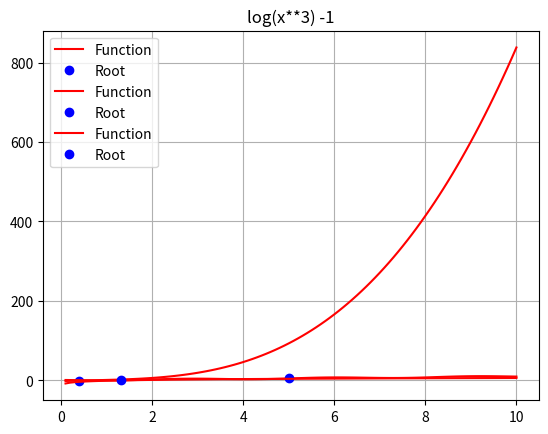

Source code (Python):
import numpy as np
from numpy import cos, sin, log
import matplotlib.pyplot as plt

function_1 = lambda x : x**3 - 2*x**2 + 4*x -2
function_2 = lambda x : -sin(2*x) + cos(2*x) + x
function_3 = lambda x : log(x**3) -1

def closed_method (function, min0, max0, accuracy=0.001):
    repetition = 0
    min, max = min0, max0
    while abs(max-min) > accuracy:
        root = (max+min)/2
        if function(min)*function(max) < 0:
            max = root
        else:
            min = root
        repetition += 1
    print(f"Počet opakování: {repetition}")
    return root
def solution(function, min, max, root, name):
    print(f"Kořen pro funkci je {root}")
    print(f"Funkční hodnota v bodě je {function(root)}")
    
    x_vals = np.linspace(min, max, 100)
    y_vals = function(x_vals)

    plt.plot(x_vals, y_vals, 'r-', label='Function')
    plt.plot(root, function(root), 'bo', label='Root')
    plt.title(name)
    plt.legend()
    plt.grid(True)
    plt.show()
    input("Zmáčkněte prosím enter pro další funkci")

solution(function_1, 0.1, 10, closed_method(function_1, 0.1, 5), "x**3 - 2*x**2 + 4*x -2")
input("Zmáčkněte prosím enter pro další funkci")
solution(function_2, 0.1, 10, closed_method(function_2, 0.1, 5), "-sin(2*x) + cos(2*x) + x")
input("Zmáčkněte prosím enter pro další funkci")
solution(function_3, 0.1, 10, closed_method(function_3, 0.1, 5), "log(x**3) -1")